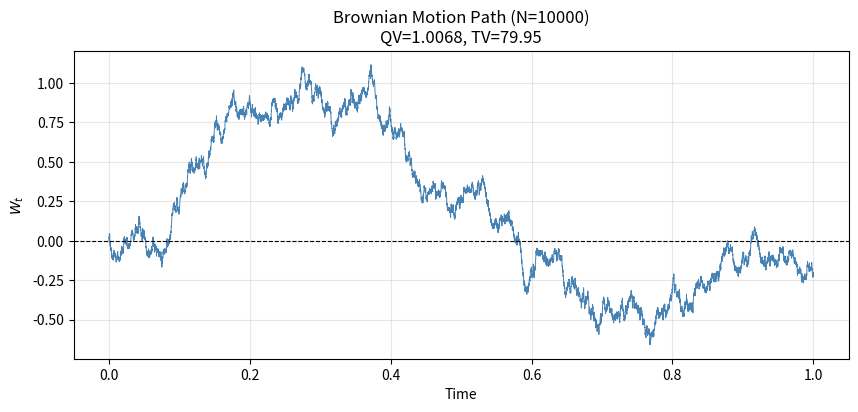
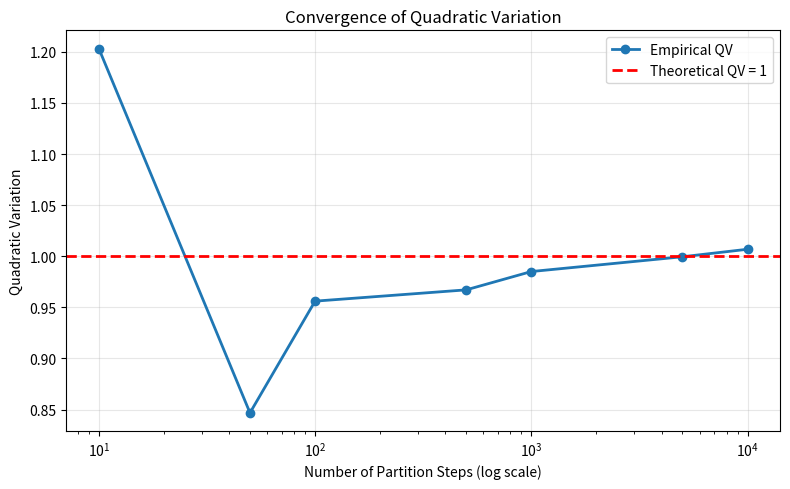
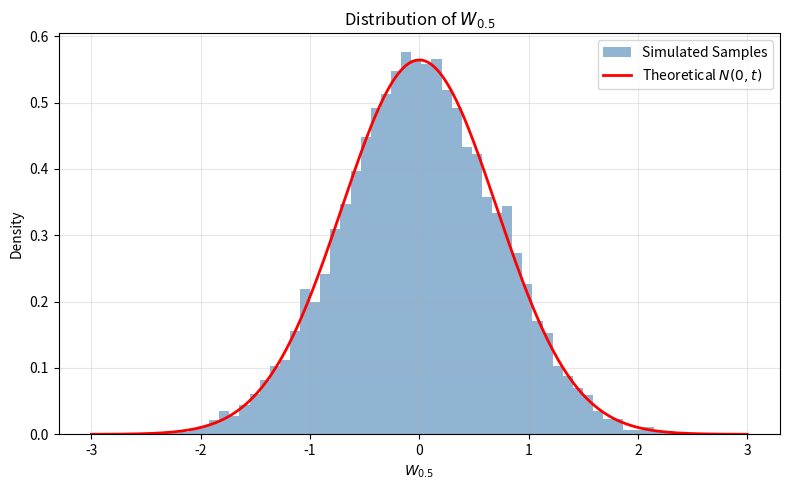

Reproduce these figures in Python, in order.
# -*- coding: utf-8 -*-
"""Untitled2.ipynb

Automatically generated by Colab.

Original file is located at
    https://colab.research.google.com/drive/1eJzkivhw2GVyNFucat6sTlnsgETVVE2C

1.e
"""

import numpy as np
import matplotlib.pyplot as plt
from scipy.stats import norm

np.random.seed(42)

T = 1.0
N = 10000
dt = T / N
# Brownian increments
dW = np.random.normal(
    loc=0,
    scale=np.sqrt(dt),
    size=N
)
# Brownian path
W = np.concatenate(
    ([0], np.cumsum(dW))
)
time = np.linspace(0, T, N + 1)
# Increments
increments = np.diff(W)
# Quadratic variation
QV = np.sum(increments**2)
# Total variation
TV = np.sum(np.abs(increments))
print(f"Empirical Quadratic Variation : {QV:.6f}")
print(f"Theoretical Value (T)         : {T:.6f}")
print(f"Absolute Error                : {abs(QV-T):.6f}")

# Plot Brownian path
plt.figure(figsize=(10,4))
plt.plot(
    time,
    W,
    linewidth=0.7,
    color="steelblue"
)
plt.axhline(
    0,
    linestyle="--",
    color="black",
    linewidth=0.8
)
plt.title(
    f"Brownian Motion Path (N={N})\n"
    f"QV={QV:.4f}, TV={TV:.2f}"
)
plt.xlabel("Time")
plt.ylabel(r"$W_t$")
plt.grid(alpha=0.3)

"""1.f"""

N_values = [10,50,100,500,1000,5000,10000]
qv_values = []

np.random.seed(42)
N_fine = 10000
dt_fine = T / N_fine
dW_fine = np.random.normal(
    0,
    np.sqrt(dt_fine),
    N_fine
)
W_fine = np.concatenate(
    ([0], np.cumsum(dW_fine))
)
for N_part in N_values:
    step = N_fine // N_part
    W_sub = W_fine[::step]
    inc = np.diff(W_sub)
    qv = np.sum(inc**2)
    qv_values.append(qv)
    print(
        f"N = {N_part:5d} | "
        f"QV = {qv:.6f}"
    )
print()
print(
    "As N increases, empirical quadratic variation "
    "approaches T=1."
)
print(
    "The fluctuations decrease roughly at rate "
    "O(sqrt(dt))."
)
plt.figure(figsize=(8,5))
plt.semilogx(
    N_values,
    qv_values,
    marker="o",
    linewidth=2,
    label="Empirical QV"
)
plt.axhline(
    y=T,
    color="red",
    linestyle="--",
    linewidth=2,
    label="Theoretical QV = 1"
)
plt.xlabel("Number of Partition Steps (log scale)")
plt.ylabel("Quadratic Variation")
plt.title(
    "Convergence of Quadratic Variation"
)
plt.legend()
plt.grid(alpha=0.3)
plt.tight_layout()
plt.show()

np.random.seed(42)
n_paths = 10000
T = 1.0
N_sim = 1000
dt = T / N_sim
t_fixed = 0.5
idx = round(t_fixed / dt)
# Simulate all paths simultaneously
dW_all = np.random.normal(
    0,
    np.sqrt(dt),
    size=(n_paths, N_sim)
)
W_all = np.hstack(
    (
        np.zeros((n_paths, 1)),
        np.cumsum(dW_all, axis=1)
    )
)
W_t = W_all[:, idx]
emp_mean = np.mean(W_t)
emp_var = np.var(W_t)
print(
    f"Empirical Mean      = {emp_mean:.5f}"
)
print(
    f"Theoretical Mean    = 0"
)
print()
print(
    f"Empirical Variance  = {emp_var:.5f}"
)
print(
    f"Theoretical Variance= {t_fixed}"
)
# Histogram
x = np.linspace(-3, 3, 500)
plt.figure(figsize=(8,5))
plt.hist(
    W_t,
    bins=60,
    density=True,
    alpha=0.6,
    color="steelblue",
    label="Simulated Samples"
)
plt.plot(
    x,
    norm.pdf(
        x,
        loc=0,
        scale=np.sqrt(t_fixed)
    ),
    color="red",
    linewidth=2,
    label=r"Theoretical $N(0,t)$"
)
plt.title(
    r"Distribution of $W_{0.5}$"
)
plt.xlabel(r"$W_{0.5}$")
plt.ylabel("Density")
plt.legend()
plt.grid(alpha=0.3)
plt.tight_layout()
plt.show()
